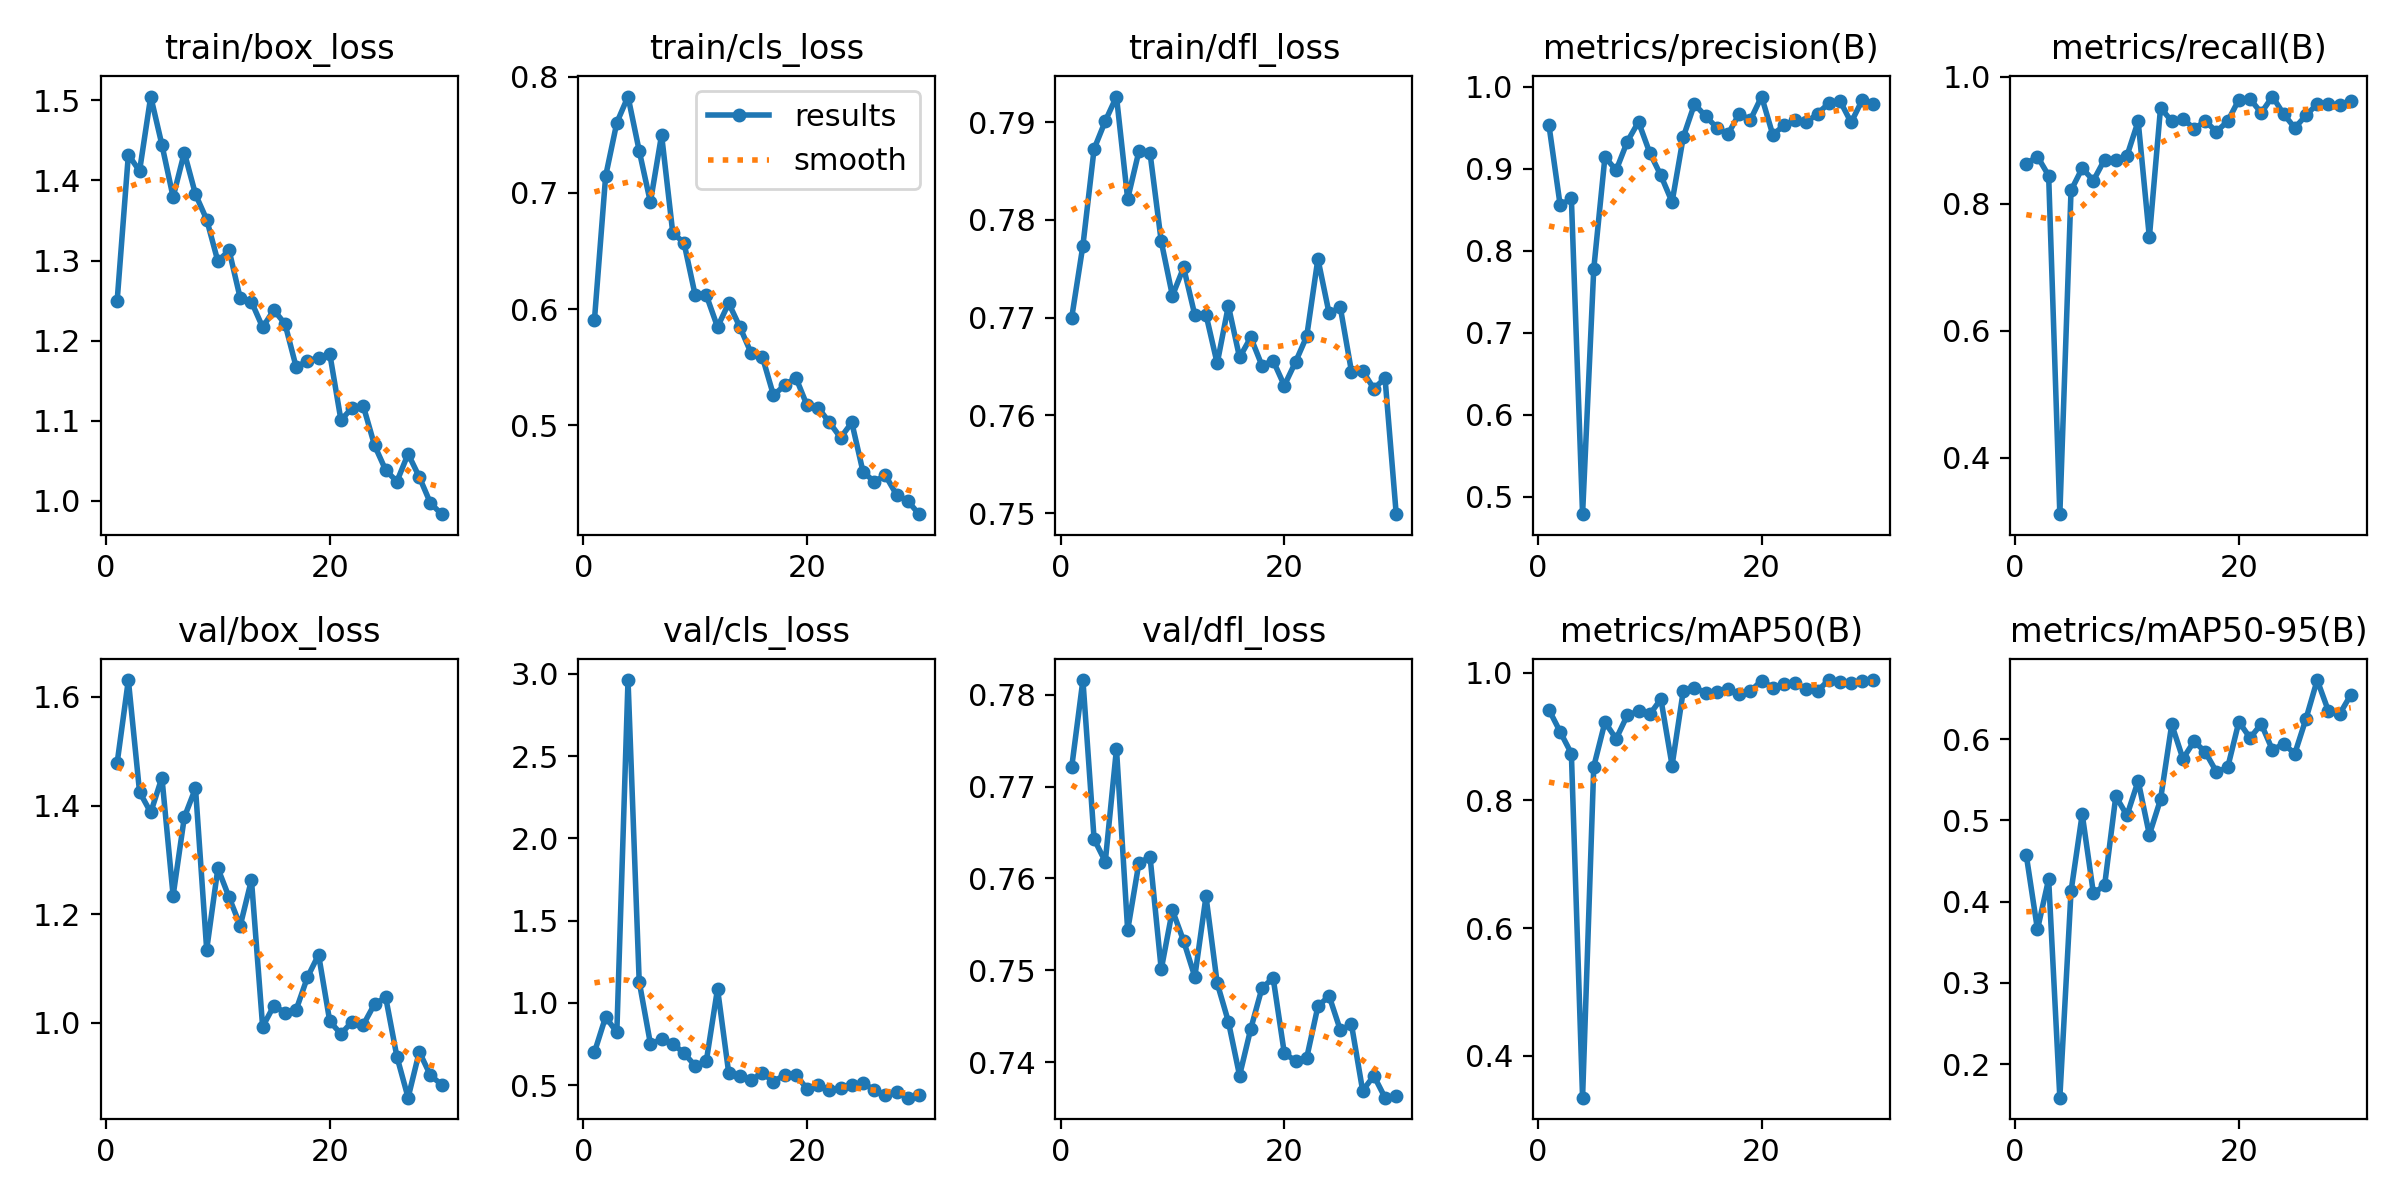

Source data for this figure (header and first rows):
epoch, train/box_loss, train/cls_loss, train/dfl_loss, metrics/precision(B), metrics/recall(B), metrics/mAP50(B), metrics/mAP50-95(B), val/box_loss, val/cls_loss, val/dfl_loss, lr/pg0, lr/pg1, lr/pg2
1, 1.25, 0.5907, 0.77, 0.9528, 0.8632, 0.9419, 0.4572, 1.479, 0.6992, 0.7721, 0.0715, 0.002996, 0.002996
2, 1.432, 0.7145, 0.7774, 0.8554, 0.8744, 0.9074, 0.3658, 1.631, 0.9147, 0.7816, 0.04234, 0.00584, 0.00584
3, 1.412, 0.7606, 0.7873, 0.864, 0.8444, 0.8734, 0.4277, 1.425, 0.8203, 0.7643, 0.01298, 0.008482, 0.008482
4, 1.505, 0.7831, 0.7901, 0.4789, 0.3112, 0.3347, 0.1589, 1.387, 2.962, 0.7618, 0.008568, 0.008568, 0.008568
5, 1.444, 0.7364, 0.7926, 0.7779, 0.821, 0.853, 0.4126, 1.451, 1.129, 0.7741, 0.008254, 0.008254, 0.008254
6, 1.379, 0.6921, 0.7821, 0.9145, 0.856, 0.9225, 0.5076, 1.234, 0.7519, 0.7544, 0.00794, 0.00794, 0.00794
7, 1.435, 0.7501, 0.787, 0.8981, 0.8366, 0.8965, 0.4103, 1.378, 0.7771, 0.7617, 0.007626, 0.007626, 0.007626
8, 1.383, 0.6656, 0.7868, 0.9332, 0.8696, 0.9334, 0.42, 1.432, 0.7523, 0.7624, 0.007312, 0.007312, 0.007312
9, 1.351, 0.6572, 0.7778, 0.9571, 0.8689, 0.9397, 0.5296, 1.135, 0.694, 0.7501, 0.006998, 0.006998, 0.006998
10, 1.299, 0.6121, 0.7722, 0.9197, 0.8755, 0.9346, 0.5061, 1.284, 0.6175, 0.7565, 0.006684, 0.006684, 0.006684
11, 1.313, 0.6119, 0.7751, 0.8918, 0.9301, 0.9586, 0.5486, 1.231, 0.647, 0.7532, 0.00637, 0.00637, 0.00637
12, 1.253, 0.5846, 0.7703, 0.8595, 0.7471, 0.8547, 0.4824, 1.179, 1.085, 0.7493, 0.006056, 0.006056, 0.006056
13, 1.248, 0.6051, 0.7703, 0.9386, 0.9513, 0.9717, 0.5258, 1.263, 0.5734, 0.7581, 0.005742, 0.005742, 0.005742
14, 1.217, 0.5845, 0.7653, 0.9788, 0.93, 0.9761, 0.618, 0.9926, 0.5565, 0.7486, 0.005429, 0.005429, 0.005429
15, 1.238, 0.5621, 0.7712, 0.9641, 0.9338, 0.9689, 0.5757, 1.031, 0.5299, 0.7444, 0.005115, 0.005115, 0.005115
16, 1.221, 0.559, 0.7659, 0.9501, 0.9183, 0.9703, 0.5972, 1.019, 0.5736, 0.7385, 0.004801, 0.004801, 0.004801
17, 1.167, 0.5257, 0.768, 0.9423, 0.93, 0.9746, 0.584, 1.024, 0.5216, 0.7436, 0.004487, 0.004487, 0.004487
18, 1.175, 0.5343, 0.7651, 0.9671, 0.9138, 0.9659, 0.5595, 1.084, 0.5613, 0.748, 0.004173, 0.004173, 0.004173
19, 1.178, 0.541, 0.7656, 0.9596, 0.93, 0.9712, 0.5651, 1.125, 0.5618, 0.7492, 0.003859, 0.003859, 0.003859
20, 1.184, 0.517, 0.763, 0.988, 0.964, 0.9875, 0.6212, 1.002, 0.4772, 0.7409, 0.003545, 0.003545, 0.003545
21, 1.101, 0.515, 0.7654, 0.9414, 0.965, 0.9766, 0.6014, 0.9794, 0.4983, 0.7401, 0.003231, 0.003231, 0.003231
22, 1.116, 0.5023, 0.7681, 0.9528, 0.9433, 0.9817, 0.6185, 1.002, 0.4693, 0.7405, 0.002917, 0.002917, 0.002917
23, 1.118, 0.4892, 0.776, 0.9591, 0.9689, 0.9839, 0.5866, 0.9963, 0.4827, 0.7461, 0.002603, 0.002603, 0.002603
24, 1.069, 0.5023, 0.7704, 0.9565, 0.9414, 0.9737, 0.594, 1.034, 0.4979, 0.7472, 0.002289, 0.002289, 0.002289
25, 1.038, 0.4598, 0.7711, 0.9673, 0.9195, 0.9716, 0.5821, 1.046, 0.5147, 0.7435, 0.001975, 0.001975, 0.001975
26, 1.024, 0.4513, 0.7645, 0.9797, 0.9393, 0.9885, 0.625, 0.9375, 0.4688, 0.7441, 0.001661, 0.001661, 0.001661
27, 1.059, 0.4568, 0.7645, 0.983, 0.9572, 0.9861, 0.6726, 0.862, 0.4419, 0.7369, 0.001347, 0.001347, 0.001347
28, 1.03, 0.4399, 0.7627, 0.9564, 0.9572, 0.9838, 0.6346, 0.9465, 0.4559, 0.7385, 0.001033, 0.001033, 0.001033
29, 0.9971, 0.4348, 0.7638, 0.984, 0.9555, 0.9866, 0.6306, 0.903, 0.4235, 0.7361, 0.000719, 0.000719, 0.000719
30, 0.9835, 0.4233, 0.7499, 0.979, 0.9611, 0.9879, 0.6543, 0.8859, 0.4406, 0.7363, 0.0004051, 0.0004051, 0.0004051
